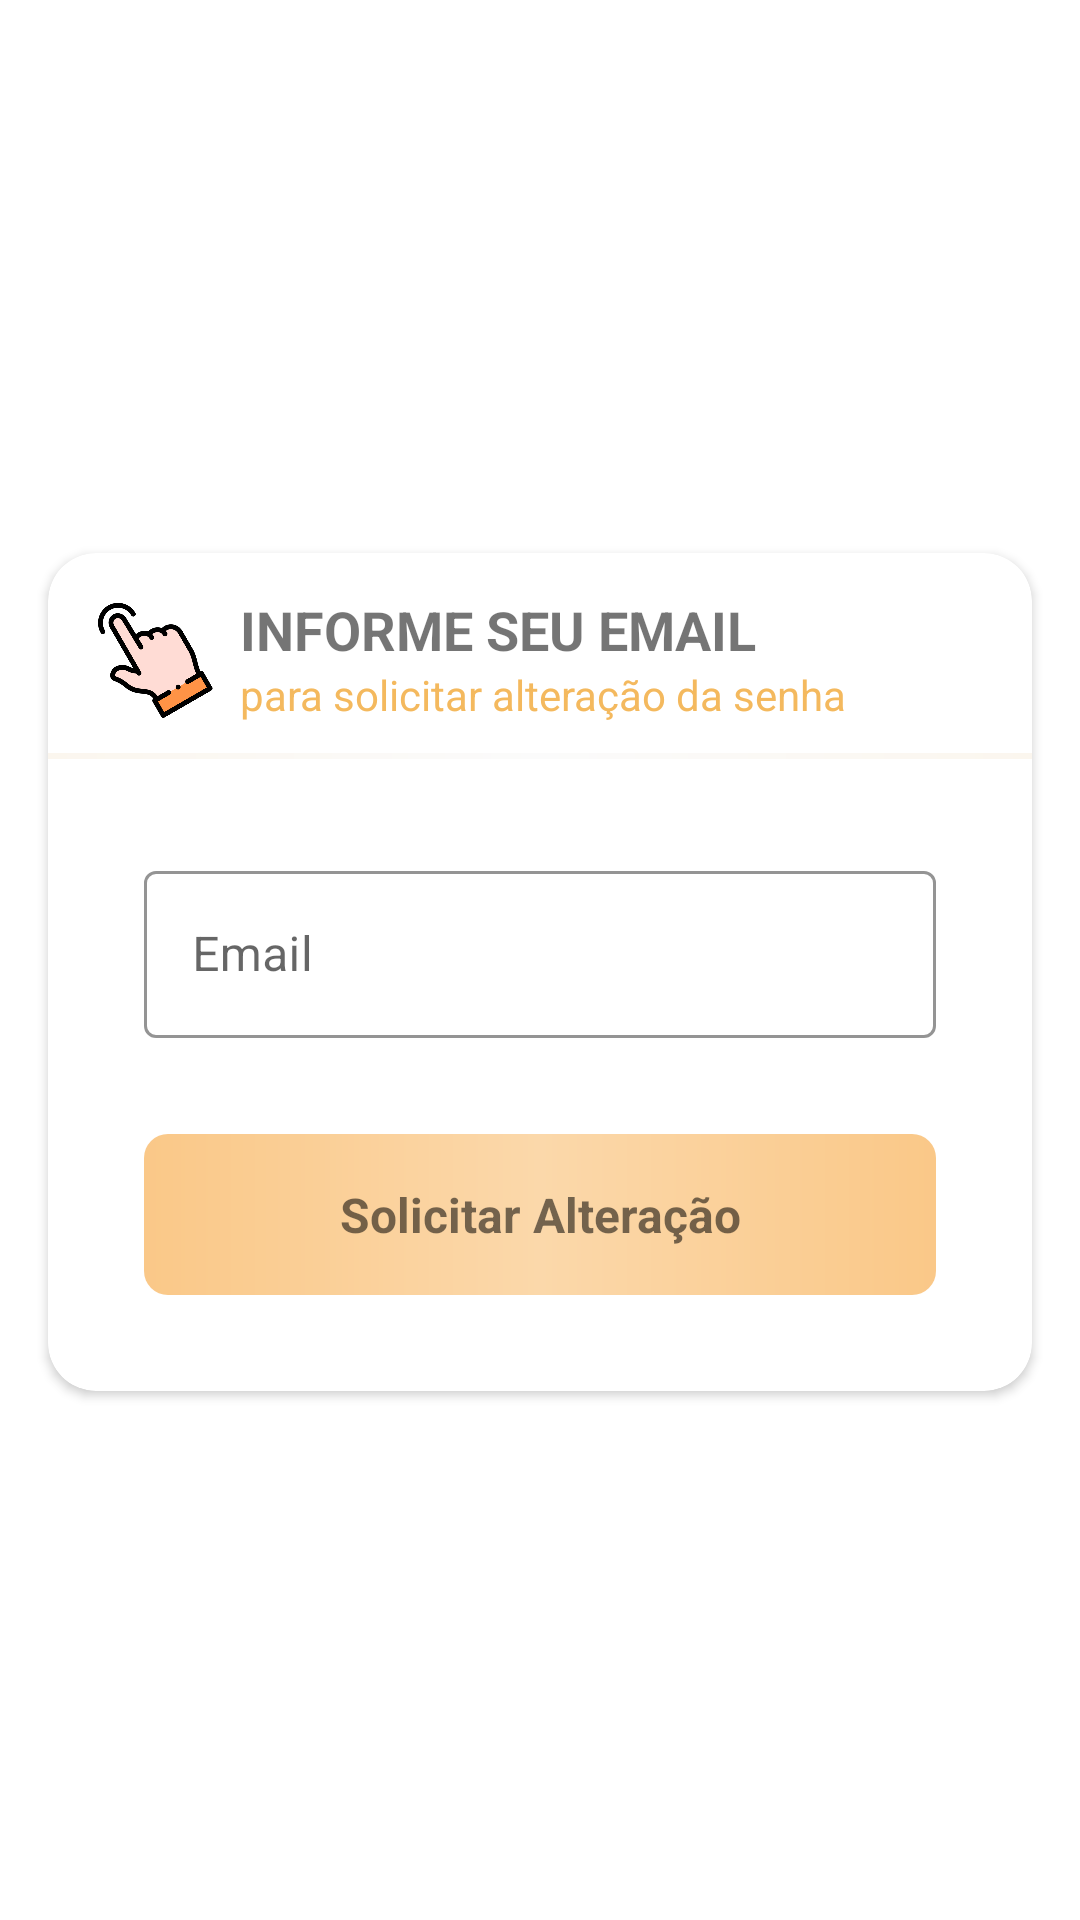

Android layout source for this screen:
<!-- AndroidManifest.xml: application theme Theme.Collev.NoActionBar -->
<!-- res/layout/dialog_input_email.xml -->
<?xml version="1.0" encoding="utf-8"?>
<androidx.constraintlayout.widget.ConstraintLayout xmlns:android="http://schemas.android.com/apk/res/android"
    xmlns:app="http://schemas.android.com/apk/res-auto"
    xmlns:tools="http://schemas.android.com/tools"
    android:layout_width="match_parent"
    android:layout_height="wrap_content">

    <androidx.cardview.widget.CardView
        android:id="@+id/cvDialog"
        android:layout_width="0dp"
        android:layout_height="wrap_content"
        android:layout_marginStart="16dp"
        android:layout_marginTop="16dp"
        android:layout_marginEnd="16dp"
        android:layout_marginBottom="8dp"
        app:cardCornerRadius="16dp"
        app:cardElevation="2dp"
        app:layout_constraintBottom_toBottomOf="parent"
        app:layout_constraintEnd_toEndOf="parent"
        app:layout_constraintStart_toStartOf="parent"
        app:layout_constraintTop_toTopOf="parent">

        <androidx.constraintlayout.widget.ConstraintLayout
            android:layout_width="match_parent"
            android:layout_height="wrap_content">

            <androidx.constraintlayout.widget.ConstraintLayout
                android:id="@+id/clDialogHeader"
                android:layout_width="match_parent"
                android:layout_height="match_parent"
                app:layout_constraintEnd_toEndOf="parent"
                app:layout_constraintStart_toStartOf="parent"
                app:layout_constraintTop_toTopOf="parent">

                <ImageView
                    android:id="@+id/imgMap"
                    android:layout_width="42dp"
                    android:layout_height="42dp"
                    android:layout_marginLeft="14dp"
                    android:layout_marginTop="14dp"
                    app:layout_constraintStart_toStartOf="parent"
                    app:layout_constraintTop_toTopOf="parent"
                    app:srcCompat="@drawable/icon_hand_click_inclined" />

                <LinearLayout
                    android:id="@+id/llTitulo"
                    android:layout_width="0dp"
                    android:layout_height="wrap_content"
                    android:layout_marginStart="8dp"
                    android:layout_marginEnd="16dp"
                    android:orientation="vertical"
                    app:layout_constraintBottom_toBottomOf="@+id/imgMap"
                    app:layout_constraintEnd_toEndOf="parent"
                    app:layout_constraintStart_toEndOf="@+id/imgMap"
                    app:layout_constraintTop_toTopOf="@+id/imgMap">

                    <TextView
                        android:id="@+id/tvTituloColeta"
                        android:layout_width="match_parent"
                        android:layout_height="wrap_content"
                        android:text="Informe seu email"
                        android:textAllCaps="true"
                        android:textSize="18sp"
                        android:textStyle="bold" />

                    <TextView
                        android:id="@+id/tvDialogSubtitulo"
                        android:layout_width="match_parent"
                        android:layout_height="wrap_content"
                        android:text="para solicitar alteração da senha"
                        android:textAllCaps="false"
                        android:textColor="#F4B95E"
                        android:textSize="14sp" />

                </LinearLayout>

                <TextView
                    android:id="@+id/textView25"
                    android:layout_width="0dp"
                    android:layout_height="2dp"
                    android:layout_marginTop="10dp"
                    android:background="@drawable/pag_bg_01"
                    android:textColor="@android:color/transparent"
                    app:layout_constraintEnd_toEndOf="parent"
                    app:layout_constraintStart_toStartOf="parent"
                    app:layout_constraintTop_toBottomOf="@+id/llTitulo" />

            </androidx.constraintlayout.widget.ConstraintLayout>

            <androidx.constraintlayout.widget.ConstraintLayout
                android:id="@+id/clBody"
                android:layout_width="match_parent"
                android:layout_height="wrap_content"
                app:layout_constraintBottom_toBottomOf="parent"
                app:layout_constraintEnd_toEndOf="parent"
                app:layout_constraintStart_toStartOf="parent"
                app:layout_constraintTop_toBottomOf="@+id/clDialogHeader">

                <com.google.android.material.textfield.TextInputLayout
                    android:id="@+id/textInputLayout"
                    style="@style/Widget.MaterialComponents.TextInputLayout.OutlinedBox"
                    android:layout_width="match_parent"
                    android:layout_height="wrap_content"
                    android:layout_marginStart="32dp"
                    android:layout_marginTop="32dp"
                    android:layout_marginEnd="32dp"
                    android:hint="Email"
                    app:boxStrokeColor="#FFCC80"
                    app:counterMaxLength="30"
                    app:hintTextColor="#F1AB42"
                    app:layout_constraintEnd_toEndOf="parent"
                    app:layout_constraintStart_toStartOf="parent"
                    app:layout_constraintTop_toTopOf="parent">

                    <EditText
                        android:id="@+id/editDialogResetEmail"
                        android:layout_width="match_parent"
                        android:layout_height="wrap_content"
                        android:inputType="textEmailAddress"
                        android:maxLength="30" />

                </com.google.android.material.textfield.TextInputLayout>

                <TextView
                    android:id="@+id/tvDialogSolicitarAlteracao"
                    android:layout_width="0dp"
                    android:layout_height="wrap_content"
                    android:layout_marginStart="32dp"
                    android:layout_marginTop="32dp"
                    android:layout_marginEnd="32dp"
                    android:layout_marginBottom="32dp"
                    android:background="@drawable/button_rounded_01"
                    android:paddingTop="16dp"
                    android:paddingBottom="16dp"
                    android:text="Solicitar Alteração"
                    android:textAlignment="center"
                    android:textSize="16sp"
                    android:textStyle="bold"
                    app:layout_constraintBottom_toBottomOf="parent"
                    app:layout_constraintEnd_toEndOf="parent"
                    app:layout_constraintStart_toStartOf="parent"
                    app:layout_constraintTop_toBottomOf="@+id/textInputLayout" />

            </androidx.constraintlayout.widget.ConstraintLayout>

        </androidx.constraintlayout.widget.ConstraintLayout>
    </androidx.cardview.widget.CardView>

    <ImageView
        android:id="@+id/imgCancelDialog"
        android:layout_width="46dp"
        android:layout_height="46dp"
        android:elevation="4dp"
        app:layout_constraintEnd_toEndOf="parent"
        app:layout_constraintTop_toTopOf="parent"
        app:srcCompat="@drawable/com_facebook_close" />

</androidx.constraintlayout.widget.ConstraintLayout>
<!-- resources referenced by this layout -->
<resources>
  <!-- drawable button_rounded_01 (drawable-v24) -->
  <?xml version="1.0" encoding="utf-8"?>
  <layer-list xmlns:android="http://schemas.android.com/apk/res/android">
      <item>
          <shape android:shape="rectangle">
              <gradient
                  android:startColor="#FAC888"
                  android:centerColor="#FBD8AA"
                  android:endColor="#FAC888"
                  android:angle="180"></gradient>
              <corners
                  android:topRightRadius="8dp"
                  android:topLeftRadius="8dp"
                  android:bottomRightRadius="8dp"
                  android:bottomLeftRadius="8dp"/>
          </shape>
      </item>
  </layer-list>
  <!-- drawable icon_hand_click_inclined: png bitmap (drawable-v24, 213541 bytes) -->
  <!-- drawable pag_bg_01 (drawable) -->
  <?xml version="1.0" encoding="utf-8"?>
  <layer-list xmlns:android="http://schemas.android.com/apk/res/android">
      <item>
          <shape android:shape="rectangle">
              <gradient
                  android:startColor="#FBF6EE"
                  android:centerColor="#FBFBFB"
                  android:endColor="#FBF6EE"
                  android:angle="180"></gradient>
          </shape>
      </item>
  </layer-list>
  <style name="Theme.Collev.NoActionBar" parent="Theme.MaterialComponents.Light.NoActionBar">
      </style>
</resources>
